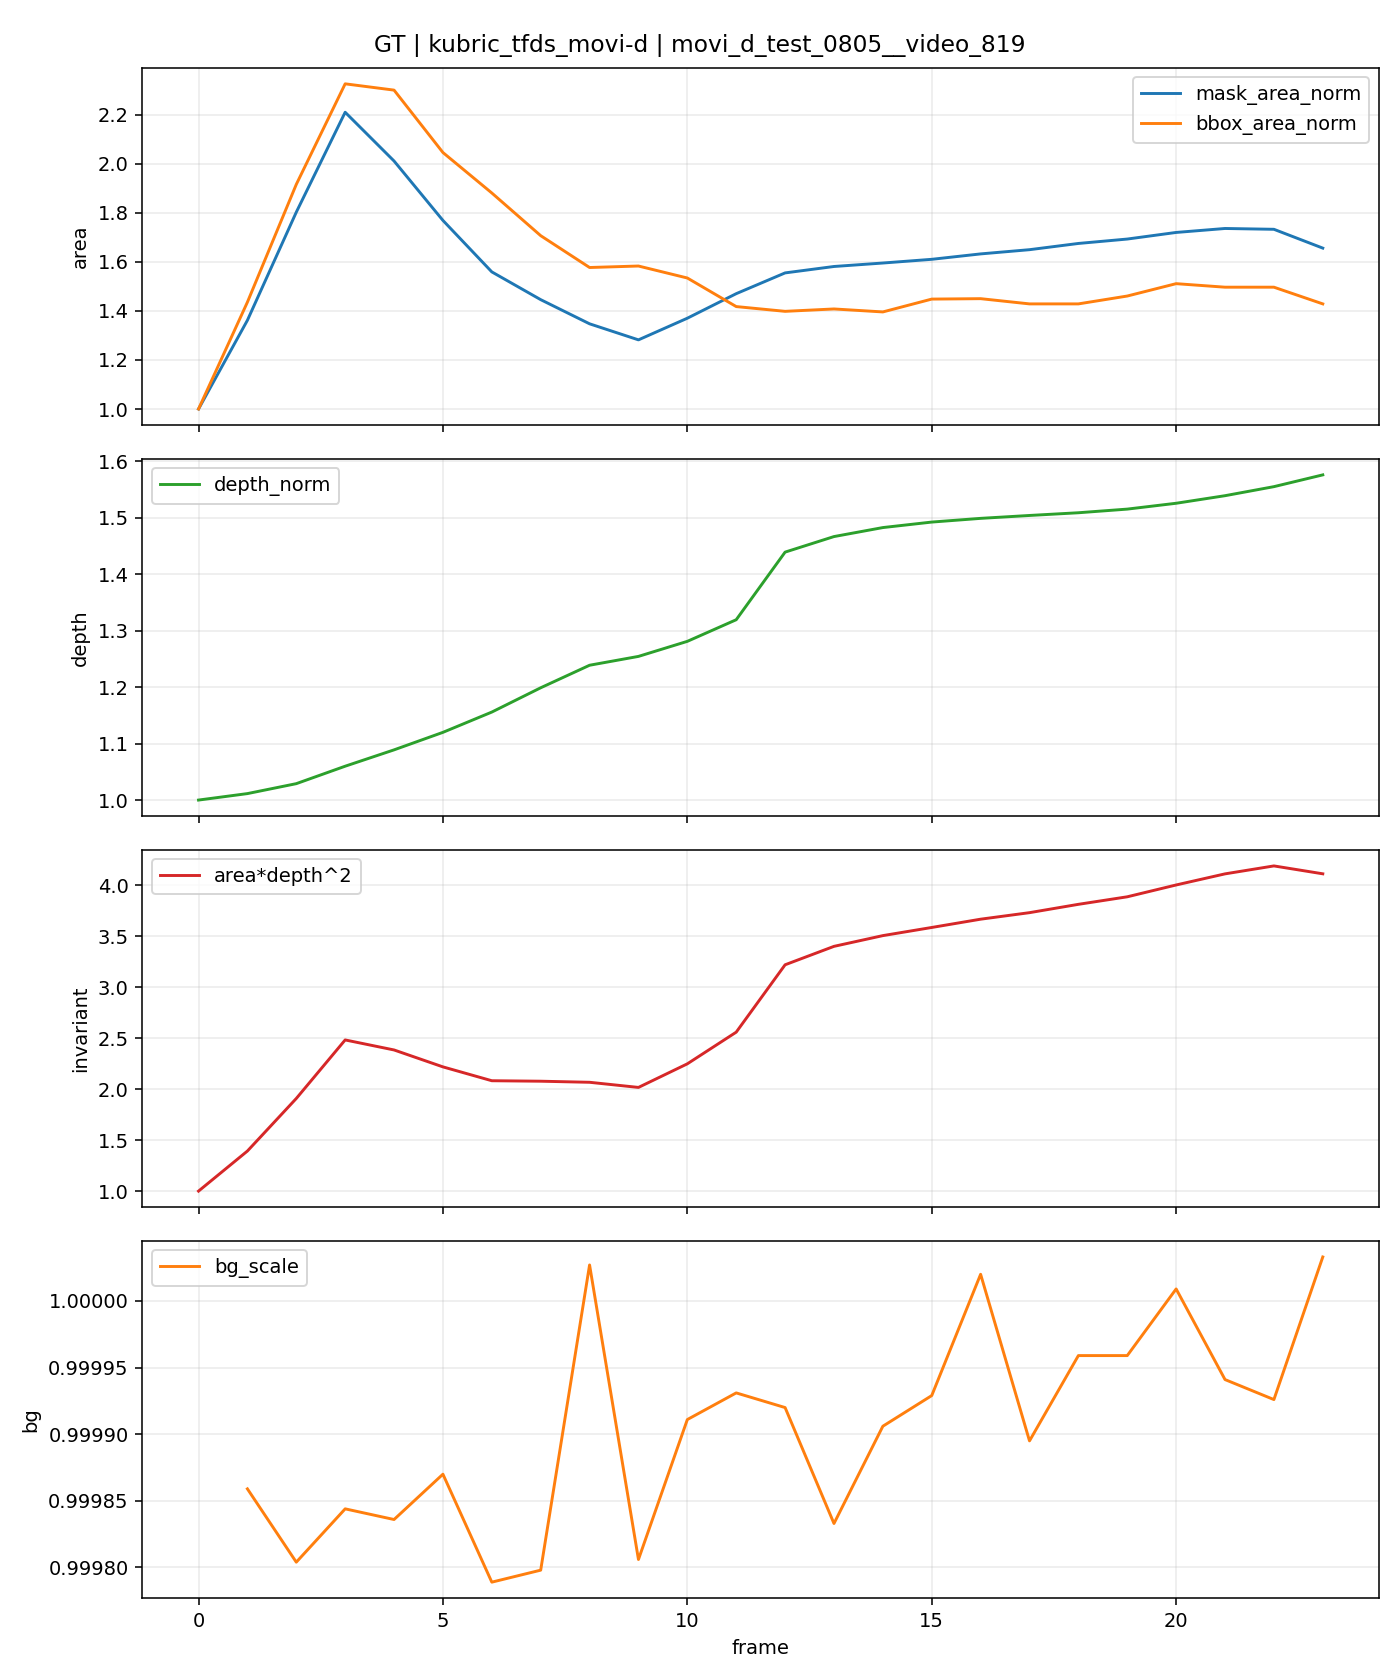

The file beside this chart, header and first rows:
t, is_context, is_future, mask_area, bbox_area, fill_ratio, depth_median, area_depth2, bg_scale, mask_area_norm, bbox_area_norm, depth_norm, area_depth2_norm
0, 1, 0, 3895, 5766, 0.6755, 8351, 271652421190, , 1.0, 1.0, 1.0, 1.0
1, 1, 0, 5305, 8280, 0.6407, 8447, 378511106724, 0.9999, 1.362, 1.436, 1.011, 1.393
2, 1, 0, 7023, 11050, 0.6356, 8594, 518691254545, 0.9998, 1.803, 1.916, 1.029, 1.909
3, 1, 0, 8611, 13416, 0.6418, 8852, 674768495861, 0.9998, 2.211, 2.327, 1.06, 2.484
4, 1, 0, 7836, 13268, 0.5906, 9094, 648042776631, 0.9998, 2.012, 2.301, 1.089, 2.386
5, 1, 0, 6892, 11800, 0.5841, 9353, 602921962007, 0.9999, 1.769, 2.046, 1.12, 2.219
6, 1, 0, 6074, 10848, 0.5599, 9653, 565990630159, 0.9998, 1.559, 1.881, 1.156, 2.084
7, 1, 0, 5633, 9844, 0.5722, 10012, 564705494979, 0.9998, 1.446, 1.707, 1.199, 2.079
8, 0, 1, 5249, 9095, 0.5771, 10346, 561836513978, 1, 1.348, 1.577, 1.239, 2.068
9, 0, 1, 4994, 9130, 0.547, 10477, 548151039664, 0.9998, 1.282, 1.583, 1.255, 2.018
10, 0, 1, 5338, 8848, 0.6033, 10699, 611076672533, 0.9999, 1.37, 1.535, 1.281, 2.249
11, 0, 1, 5728, 8176, 0.7006, 11019, 695524190223, 0.9999, 1.471, 1.418, 1.319, 2.56
12, 0, 1, 6058, 8064, 0.7512, 12019, 875187456544, 0.9999, 1.555, 1.399, 1.439, 3.222
13, 0, 1, 6160, 8120, 0.7586, 12250, 924314699735, 0.9998, 1.582, 1.408, 1.467, 3.403
14, 0, 1, 6215, 8050, 0.7721, 12383, 952957714601, 0.9999, 1.596, 1.396, 1.483, 3.508
15, 0, 1, 6274, 8352, 0.7512, 12464, 974675863897, 0.9999, 1.611, 1.448, 1.492, 3.588
16, 0, 1, 6360, 8362, 0.7606, 12519, 996764742958, 1, 1.633, 1.45, 1.499, 3.669
17, 0, 1, 6427, 8239, 0.7801, 12562, 1014170772131, 0.9999, 1.65, 1.429, 1.504, 3.733
18, 0, 1, 6526, 8239, 0.7921, 12602, 1036387058950, 1, 1.675, 1.429, 1.509, 3.815
19, 0, 1, 6596, 8424, 0.783, 12656, 1056480246297, 1, 1.693, 1.461, 1.515, 3.889
20, 0, 1, 6701, 8715, 0.7689, 12742, 1088008764008, 1, 1.72, 1.511, 1.526, 4.005
21, 0, 1, 6764, 8632, 0.7836, 12854, 1117631246045, 0.9999, 1.737, 1.497, 1.539, 4.114
22, 0, 1, 6751, 8632, 0.7821, 12988, 1138818969021, 0.9999, 1.733, 1.497, 1.555, 4.192
23, 0, 1, 6452, 8239, 0.7831, 13162, 1117782909371, 1, 1.656, 1.429, 1.576, 4.115
